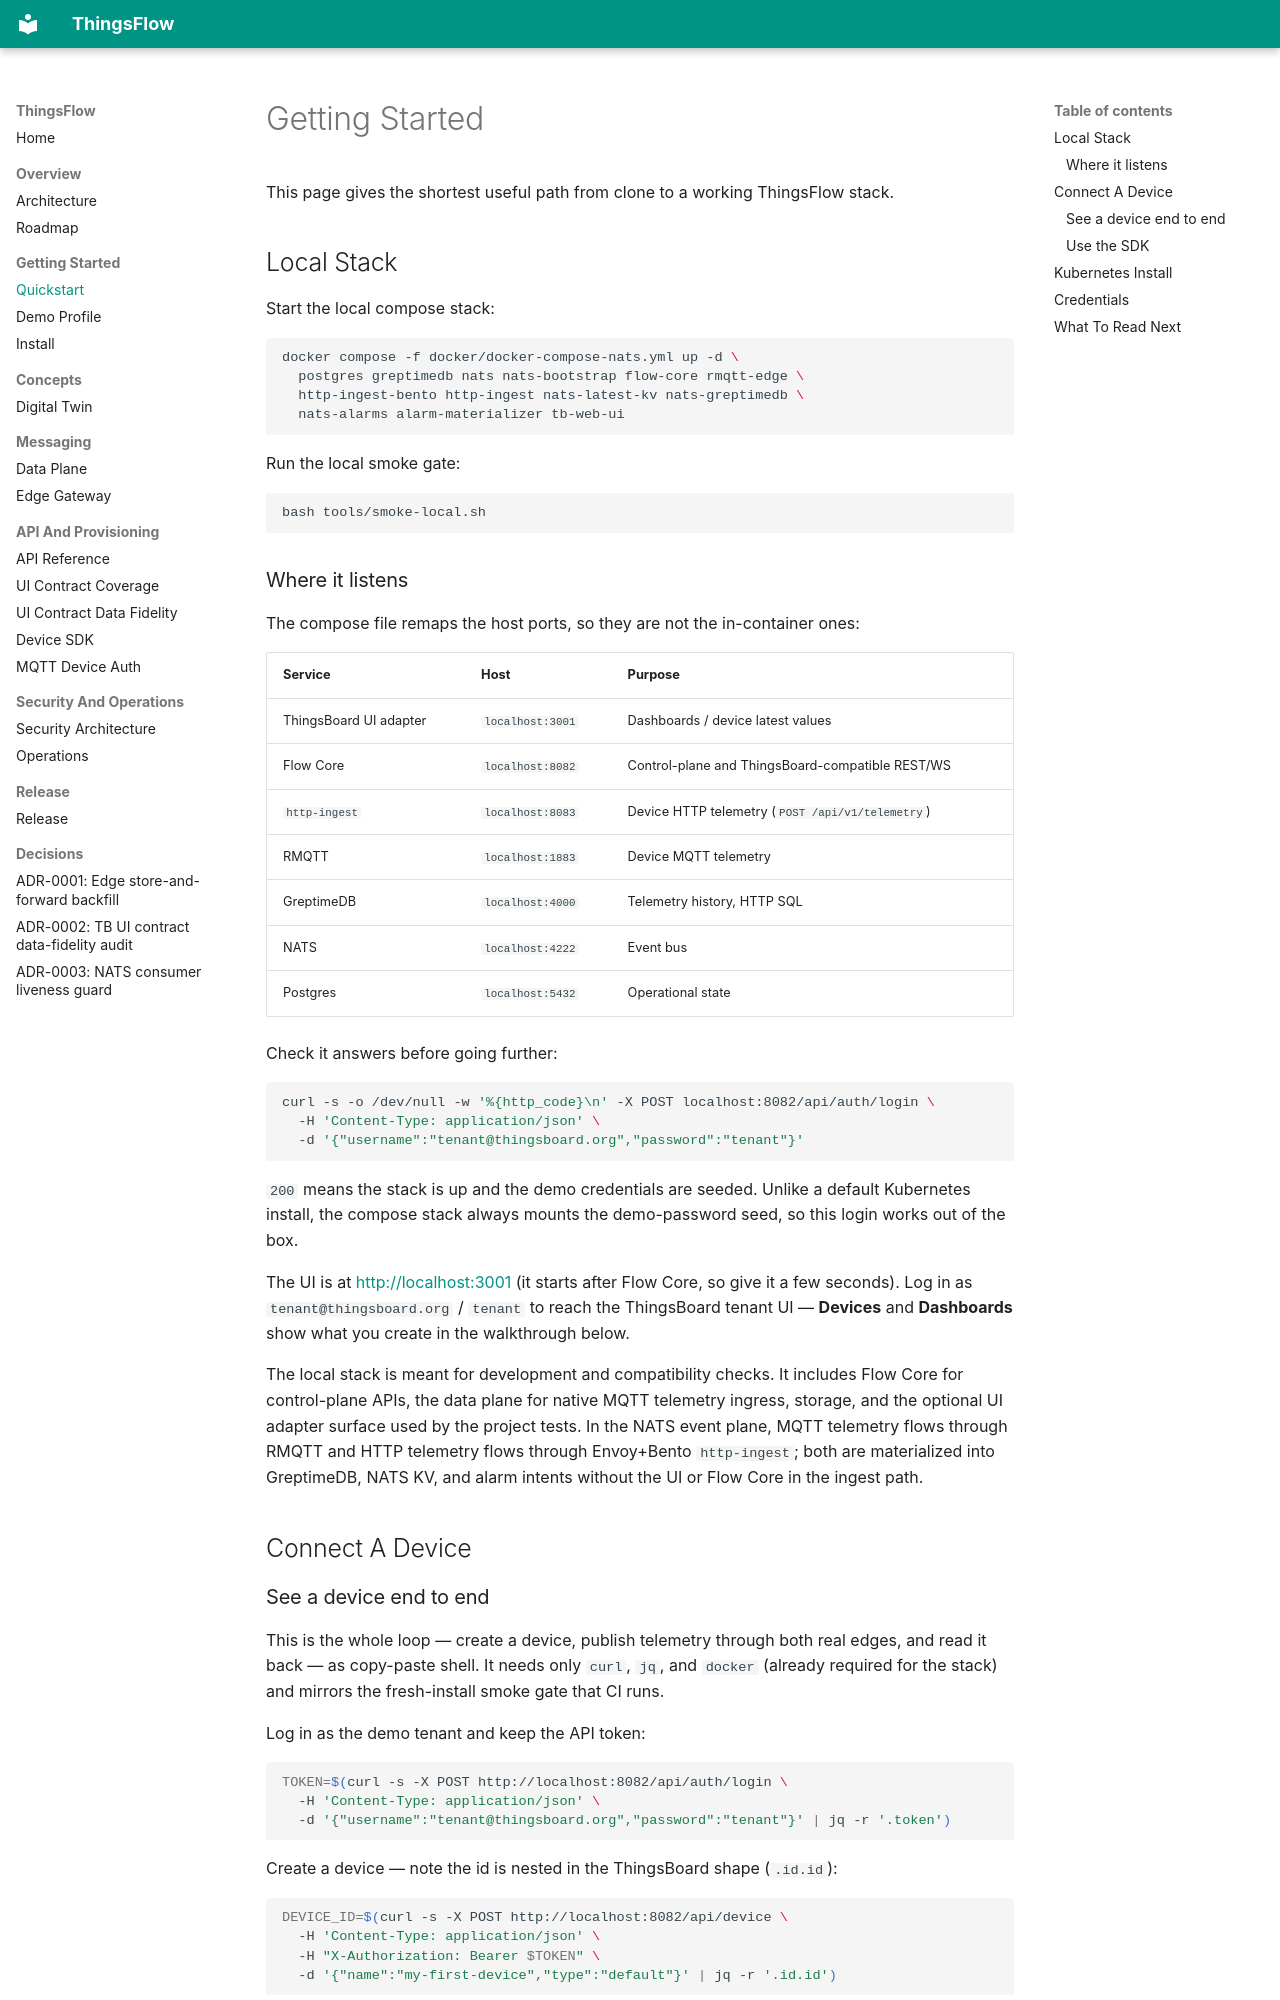

repository: lirei-lab/thingsflow · page: GETTING_STARTED/index.html · generator: mkdocs

# Getting Started

This page gives the shortest useful path from clone to a working ThingsFlow stack.

## Local Stack

Start the local compose stack:

```bash
docker compose -f docker/docker-compose-nats.yml up -d \
  postgres greptimedb nats nats-bootstrap flow-core rmqtt-edge \
  http-ingest-bento http-ingest nats-latest-kv nats-greptimedb \
  nats-alarms alarm-materializer tb-web-ui
```

Run the local smoke gate:

```bash
bash tools/smoke-local.sh
```

### Where it listens

The compose file remaps the host ports, so they are not the in-container ones:

| Service | Host | Purpose |
|---|---|---|
| ThingsBoard UI adapter | `localhost:3001` | Dashboards / device latest values |
| Flow Core | `localhost:8082` | Control-plane and ThingsBoard-compatible REST/WS |
| `http-ingest` | `localhost:8083` | Device HTTP telemetry (`POST /api/v1/telemetry`) |
| RMQTT | `localhost:1883` | Device MQTT telemetry |
| GreptimeDB | `localhost:4000` | Telemetry history, HTTP SQL |
| NATS | `localhost:4222` | Event bus |
| Postgres | `localhost:5432` | Operational state |

Check it answers before going further:

```bash
curl -s -o /dev/null -w '%{http_code}\n' -X POST localhost:8082/api/auth/login \
  -H 'Content-Type: application/json' \
  -d '{"username":"tenant@thingsboard.org","password":"tenant"}'
```

`200` means the stack is up and the demo credentials are seeded. Unlike a
default Kubernetes install, the compose stack always mounts the demo-password
seed, so this login works out of the box.

The UI is at <http://localhost:3001> (it starts after Flow Core, so give it a
few seconds). Log in as `tenant@thingsboard.org` / `tenant` to reach the
ThingsBoard tenant UI — **Devices** and **Dashboards** show what you create in
the walkthrough below.

The local stack is meant for development and compatibility checks. It includes
Flow Core for control-plane APIs, the data plane for native MQTT telemetry
ingress, storage, and the optional UI adapter surface used by the project
tests. In the NATS event plane, MQTT telemetry flows through RMQTT and HTTP
telemetry flows through Envoy+Bento `http-ingest`; both are materialized into
GreptimeDB, NATS KV, and alarm intents without the UI or Flow Core in the
ingest path.

## Connect A Device
